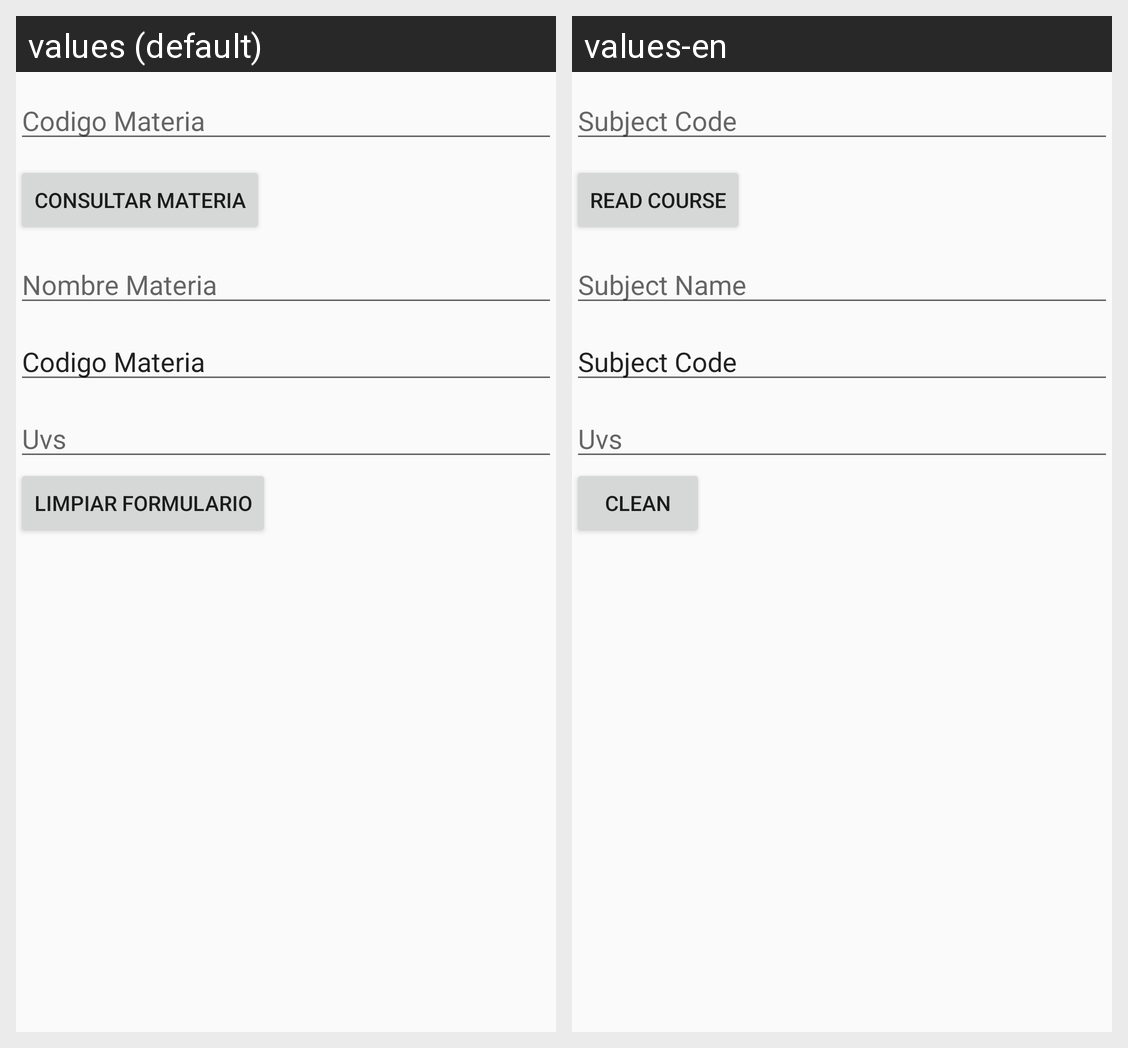

This grid shows one Android layout under two languages. Give, for every string resource on the screen, its name, the default text and each shown locale's text.
Android screen res/layout/activity_materia_consultar.xml rendered under 2 locales, left to right: values (default), values-en. Device: Nexus 5 (rendered at 1080×1920; each locale shown at half size, 540×960, under a caption strip naming it); theme AppTheme.
Strings drawn on this screen, with the default value and each locale's value (text and hints the layout hard-codes, and strings that could not be matched under every locale, appear in the picture but are not listed):

codigomateria
  values: Codigo Materia
  values-en: Subject Code

materiaread
  values: Consultar Materia
  values-en: Read Course

nombremateria
  values: Nombre Materia
  values-en: Subject Name

uvsmateria
  values: Uvs
  values-en: Uvs

limpiar
  values: Limpiar Formulario
  values-en: Clean
